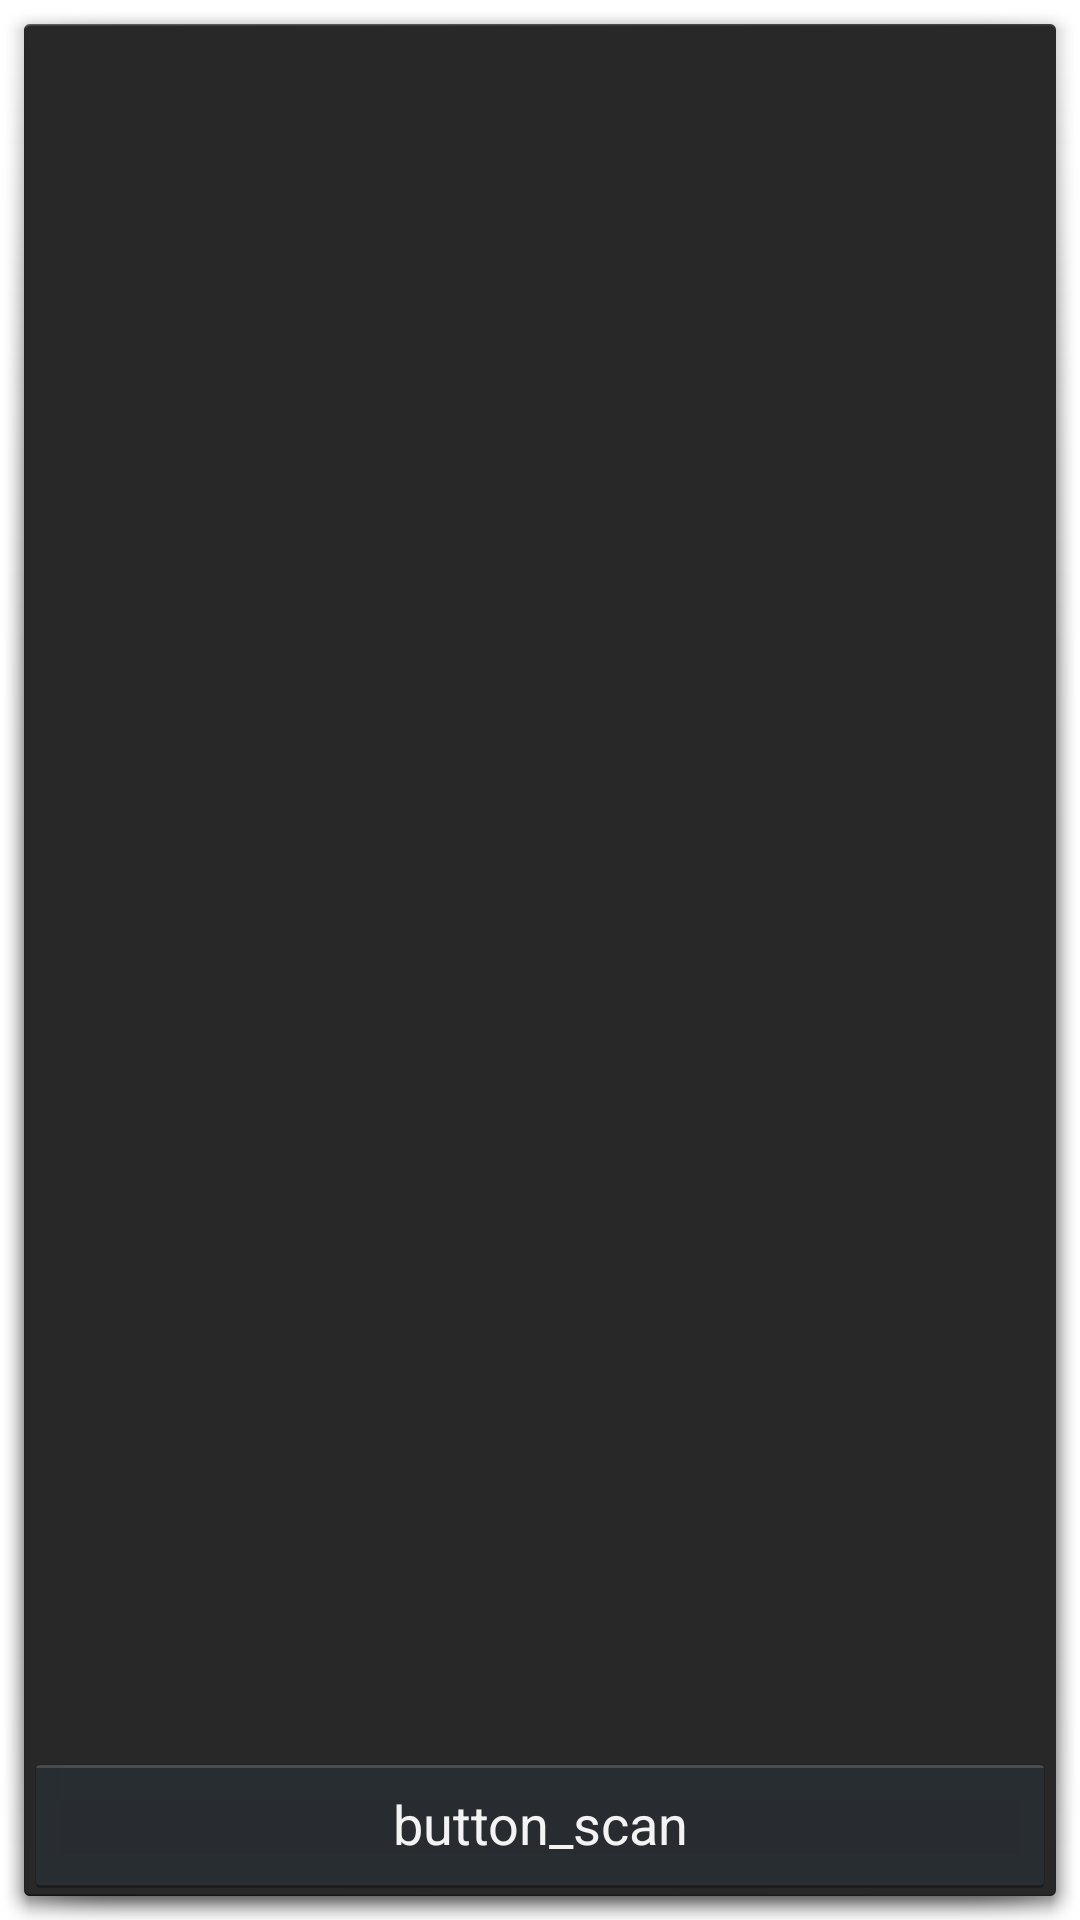

Produce the Android XML layout that renders to this screen, including the resource entries it uses.
<!-- AndroidManifest.xml: activity theme android:Theme.Holo.Dialog -->
<!-- res/layout/activity_device_list.xml -->
<?xml version="1.0" encoding="utf-8"?>
<LinearLayout xmlns:android="http://schemas.android.com/apk/res/android"
    android:layout_width="match_parent"
    android:layout_height="match_parent"
    android:orientation="vertical"
    >

    <TextView
        android:id="@+id/title_paired_devices"
        android:layout_width="match_parent"
        android:layout_height="wrap_content"
        android:background="#666"
        android:paddingLeft="5dp"
        android:text="title_paired_devices"
        android:textColor="#fff"
        android:visibility="gone"
        />

    <ListView
        android:id="@+id/paired_devices"
        android:layout_width="match_parent"
        android:layout_height="wrap_content"
        android:layout_weight="1"
        android:stackFromBottom="true"
        />

    <TextView
        android:id="@+id/title_new_devices"
        android:layout_width="match_parent"
        android:layout_height="wrap_content"
        android:background="#666"
        android:paddingLeft="5dp"
        android:text="title_other_devices"
        android:textColor="#fff"
        android:visibility="gone"
        />

    <ListView
        android:id="@+id/new_devices"
        android:layout_width="match_parent"
        android:layout_height="wrap_content"
        android:layout_weight="2"
        android:stackFromBottom="true"
        />

    <Button
        android:id="@+id/button_scan"
        android:layout_width="match_parent"
        android:layout_height="wrap_content"
        android:text="button_scan"
        />
</LinearLayout>
<!-- resources referenced by this layout -->
<resources>

</resources>
